Run: headless pygame with SDL's dummy video driver; simulated clock (each Clock.tick advances the game by its frame time, no real sleeping); random seed 0; keys injected as events and as key.get_pressed() state; no mouse input.
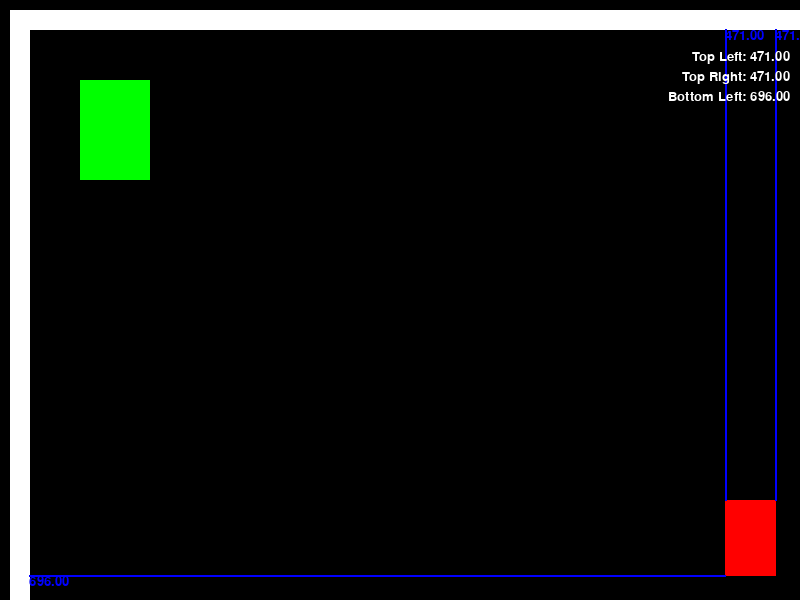
Frame 1 of 4 · flips 1–60 · no input
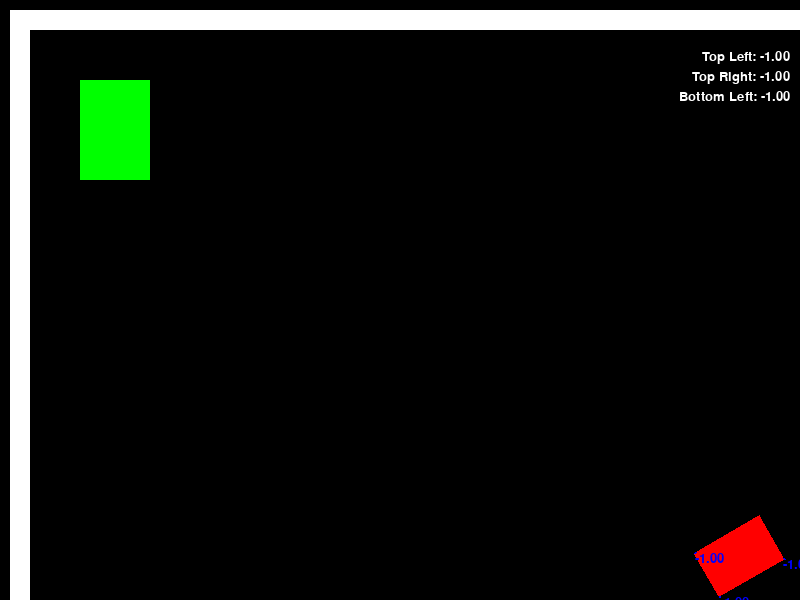
Frame 2 of 4 · flips 61–180 · tapped SPACE, RETURN · held RIGHT (→), D
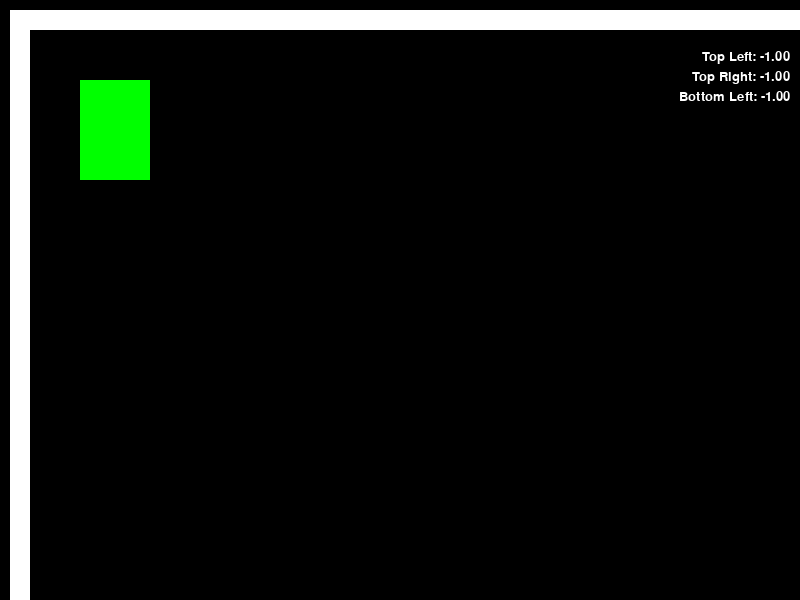
Frame 3 of 4 · flips 181–300 · held DOWN (↓), S
Frame 4 of 4 · flips 301–420 · held LEFT (←), A, UP (↑), W · screen unchanged from frame 3, image omitted

The pygame program that drew these frames:

import pygame
import sys
import math

# Initialize Pygame
pygame.init()

# Screen dimensions
screen_width = 800
screen_height = 600
screen = pygame.display.set_mode((screen_width, screen_height))
pygame.display.set_caption('AVG Simulator')

# Font settings
font = pygame.font.SysFont(None, 55)
small_font = pygame.font.SysFont(None, 20)

# Colors
black = (0, 0, 0)
white = (255, 255, 255)
red = (255, 0, 0)
green = (0, 255, 0)
blue = (0, 0, 255)

# Player settings
player_size = 50
player_pos = [screen_width - 50, screen_height - 50]
player_speed = 0  # Speed is initially set to 0
player_angle = 0

# L-shaped wall dimensions and position
wall_thickness = 20
horizontal_wall = pygame.Rect(10, 10, screen_width, wall_thickness)
vertical_wall = pygame.Rect(10, 10, wall_thickness, screen_height)

# Parking spot settings
parking_size = 100
parking_pos = [80, 80]  # Top-left corner of the parking spot
parking_rect = pygame.Rect(parking_pos[0], parking_pos[1], parking_size - 30, parking_size)

# Try to initialize joystick
joystick = None
try:
    joystick = pygame.joystick.Joystick(0)
    joystick.init()
    print(f"Joystick name: {joystick.get_name()}")
    print(f"Number of axes: {joystick.get_numaxes()}")
    print(f"Number of buttons: {joystick.get_numbuttons()}")
except pygame.error:
    print("No joystick found, using keyboard controls")

analog_keys = {0: 0, 1: 0, 2: 0, 3: 0, 4: -1, 5: -1}

# Game loop
running = True
clock = pygame.time.Clock()
finish = False

def rotate_point(point, angle, origin):
    angle_rad = math.radians(angle)
    ox, oy = origin
    px, py = point
    qx = ox + math.cos(angle_rad) * (px - ox) - math.sin(angle_rad) * (py - oy)
    qy = oy + math.sin(angle_rad) * (px - ox) + math.cos(angle_rad) * (py - oy)
    return [qx, qy]

def check_collision(player_rect, walls):
    for wall in walls:
        if player_rect.colliderect(wall):
            return True
    return False

def is_in_parking_spot(points, parking_rect):
    for point in points:
        if not parking_rect.collidepoint(point):
            return False
    return True

def distance_to_wall(point, angle, walls):
    px, py = point
    angle_rad = math.radians(angle)
    dx = math.sin(angle_rad)
    dy = -math.cos(angle_rad)
    distance = 0

    while True:
        test_point = (px + distance * dx, py + distance * dy)
        
        # Check if the test point is out of bounds
        if test_point[0] < 0 or test_point[0] > 800 or test_point[1] < 0 or test_point[1] > 600:
            return -1
        
        for wall in walls:
            if wall.collidepoint(test_point):
                return distance
        distance += 1


while running:
    for event in pygame.event.get():
        if event.type == pygame.QUIT:
            running = False

        if joystick:
            if event.type == pygame.JOYAXISMOTION:
                analog_keys[event.axis] = event.value

    original_pos = player_pos[:]
    original_angle = player_angle

    # Get keys pressed
    keys = pygame.key.get_pressed()

    if joystick:
        player_pos[0] += player_speed * math.sin(math.radians(player_angle))
        player_pos[1] -= player_speed * math.cos(math.radians(player_angle))

        # Horizontal Analog
        if analog_keys[0] < -0.3:
            player_angle -= abs(analog_keys[0]) * 2  # Adjust sensitivity by multiplying

        if analog_keys[0] > 0.3:
            player_angle += abs(analog_keys[0]) * 2  # Adjust sensitivity by multiplying

        # Forward backward
        if analog_keys[5] > -1:
            player_speed = (analog_keys[5] + 1) * 2
        elif analog_keys[4] > -1:  # Left trigger (typically axis 4)
            player_speed = -(analog_keys[4] + 1) * 2  # Map from [-1, 1] to [0, -10]
        else:
            player_speed = 1
    else:
        player_pos[0] += player_speed * math.sin(math.radians(player_angle))
        player_pos[1] -= player_speed * math.cos(math.radians(player_angle))
        if keys[pygame.K_w]:
            player_speed = 3
        elif keys[pygame.K_s]:
            player_speed = -3
        else:
            player_speed = 0
        if keys[pygame.K_a]:
            player_angle -= 5
        if keys[pygame.K_d]:
            player_angle += 5

    # Define the player rectangle corners
    half_size = player_size // 2
    top_left = [player_pos[0] - half_size, player_pos[1] - 2 * half_size]
    top_right = [player_pos[0] + half_size, player_pos[1] - 2 * half_size]
    bottom_left = [player_pos[0] - half_size, player_pos[1] + half_size]
    bottom_right = [player_pos[0] + half_size, player_pos[1] + half_size]

    # Rotate the corners around the center
    origin = player_pos
    top_left = rotate_point(top_left, player_angle, origin)
    top_right = rotate_point(top_right, player_angle, origin)
    bottom_left = rotate_point(bottom_left, player_angle, origin)
    bottom_right = rotate_point(bottom_right, player_angle, origin)

    # Check if player is in parking spot
    points = [top_left, top_right, bottom_left, bottom_right]
    if is_in_parking_spot(points, parking_rect):
        finish = True

    # Clear screen
    screen.fill(black)

    # Draw the L-shaped wall
    pygame.draw.rect(screen, white, horizontal_wall)
    pygame.draw.rect(screen, white, vertical_wall)

    # Draw the parking spot
    pygame.draw.rect(screen, green, parking_rect)

    # Draw the player (rotated rectangle)
    player_rect = pygame.draw.polygon(screen, red, [top_left, top_right, bottom_right, bottom_left])

    # Calculate and display distance to the nearest wall from top_left
    distance_left = distance_to_wall(top_left, player_angle, [horizontal_wall, vertical_wall])
    end_point_left = (top_left[0] + distance_left * math.sin(math.radians(player_angle)), top_left[1] - distance_left * math.cos(math.radians(player_angle)))
    pygame.draw.line(screen, blue, top_left, end_point_left, 2)
    distance_text_left = small_font.render(f'{distance_left:.2f}', True, blue)
    screen.blit(distance_text_left, end_point_left)

    # Calculate and display distance to the nearest wall from top_right
    distance_right = distance_to_wall(top_right, player_angle, [horizontal_wall, vertical_wall])
    end_point_right = (top_right[0] + distance_right * math.sin(math.radians(player_angle)), top_right[1] - distance_right * math.cos(math.radians(player_angle)))
    pygame.draw.line(screen, blue, top_right, end_point_right, 2)
    distance_text_right = small_font.render(f'{distance_right:.2f}', True, blue)
    screen.blit(distance_text_right, end_point_right)

    # Calculate and display distance to the nearest wall from bottom_left parallel to the bottom side
    bottom_angle = player_angle + 270  # Angle parallel to the bottom side
    distance_bottom_left = distance_to_wall(bottom_left, bottom_angle, [horizontal_wall, vertical_wall])
    end_point_bottom_left = (bottom_left[0] + distance_bottom_left * math.sin(math.radians(bottom_angle)), bottom_left[1] - distance_bottom_left * math.cos(math.radians(bottom_angle)))
    pygame.draw.line(screen, blue, bottom_left, end_point_bottom_left, 2)
    distance_text_bottom_left = small_font.render(f'{distance_bottom_left:.2f}', True, blue)
    screen.blit(distance_text_bottom_left, end_point_bottom_left)

    # Display sensor distances in the top right corner
    distances_text = [
        f'Top Left: {distance_left:.2f}',
        f'Top Right: {distance_right:.2f}',
        f'Bottom Left: {distance_bottom_left:.2f}'
    ]
    for i, text in enumerate(distances_text):
        distance_text = small_font.render(text, True, white)
        screen.blit(distance_text, (screen_width - distance_text.get_width() - 10, 50 + i * 20))

    # Check for collisions
    if check_collision(player_rect, [horizontal_wall, vertical_wall]):
        player_pos = original_pos
        player_angle = original_angle

    # Display "FINISH" if in parking spot
    if finish:
        text = font.render('FINISH', True, white)
        screen.blit(text, (screen_width // 2 - text.get_width() // 2, screen_height // 2 - text.get_height() // 2))

    # Update display
    pygame.display.flip()

    # Cap the frame rate
    clock.tick(30)

pygame.quit()
sys.exit()
